Dataset: fog (GitHub, itskevinshi/comp-vision-project). Classes: apple apple scab, apple black rot, apple cedar apple rust, apple healthy, blueberry healthy, cherry including sour powdery mildew, cherry including sour healthy, corn (maize) cercospora leaf spot gray leaf spot, corn common rust, corn northern leaf blight, corn healthy, grape black rot, grape esca black measles, grape leaf blight (isariopsis leaf spot), grape healthy, orange Huanglongbing citrus greening, peach bacterial spot, peach healthy, bell pepper bacterial spot, bell pepper healthy, potato early blight, potato late blight, potato healthy, raspberry healthy, soybean healthy, squash powdery mildew, strawberry leaf scorch, strawberry healthy, tomato bacterial spot, tomato early blight, tomato late blight, tomato leaf mold, tomato septoria leaf spot, tomato spider mites two spotted spider mite, tomato target spot, tomato yellow leaf curl virus, tomato mosaic virus, tomato healthy.

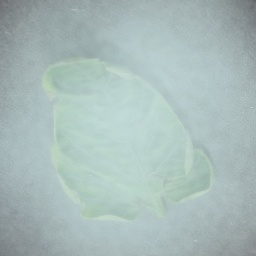
Label: tomato yellow leaf curl virus

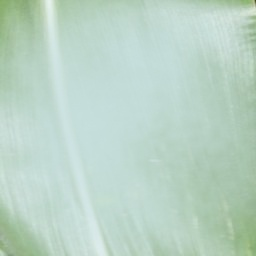
Label: corn healthy

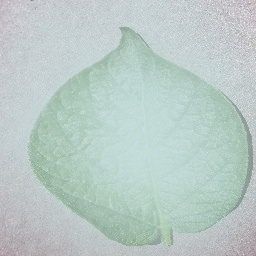
Label: potato healthy

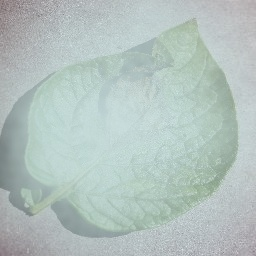
Label: potato late blight

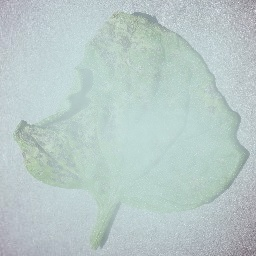
Label: tomato septoria leaf spot

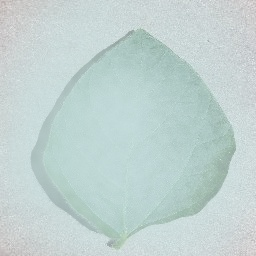
Label: soybean healthy
